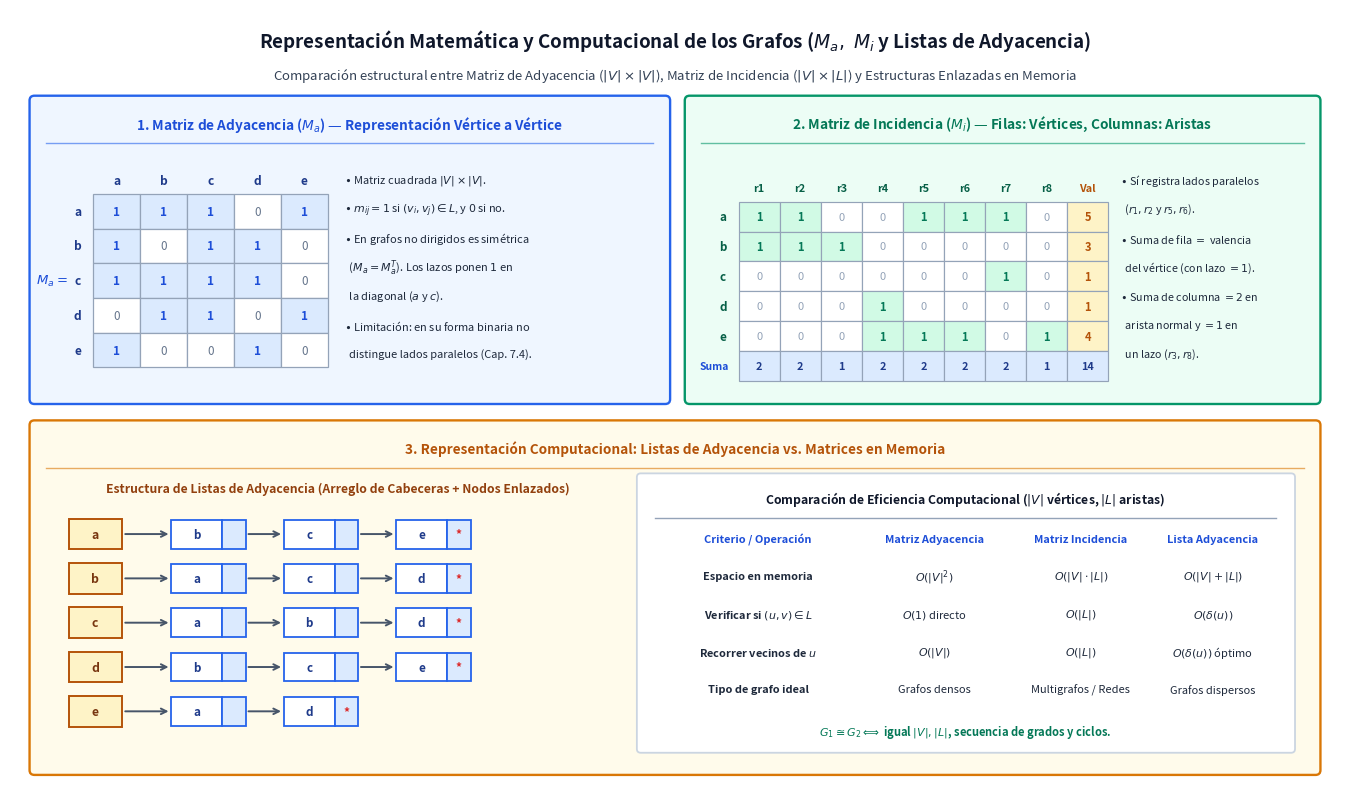

Recreate this plot in Python. (Note: this script raises an exception after producing the figure.)
import os
import matplotlib.pyplot as plt
import matplotlib.patches as patches


def draw_panel(ax, x, y, w, h, title, bg_color, border_color, title_color):
    rect = patches.FancyBboxPatch(
        (x, y), w, h,
        boxstyle="round,pad=0.05",
        facecolor=bg_color,
        edgecolor=border_color,
        linewidth=1.7
    )
    ax.add_patch(rect)
    ax.text(
        x + w / 2, y + h - 0.24, title,
        ha='center', va='center',
        fontsize=9.8, fontweight='bold', color=title_color
    )
    ax.plot([x + 0.12, x + w - 0.12], [y + h - 0.44, y + h - 0.44], color=border_color, linewidth=1.0, alpha=0.6)


def main():
    fig, ax = plt.subplots(figsize=(13.6, 8.2), dpi=180)
    ax.set_xlim(0, 13.6)
    ax.set_ylim(0, 8.2)
    ax.axis('off')

    # Main Title
    ax.text(
        6.8, 7.88,
        r"Representación Matemática y Computacional de los Grafos ($M_a,\; M_i$ y Listas de Adyacencia)",
        ha='center', va='center', fontsize=13.5, fontweight='bold', color='#0f172a'
    )
    ax.text(
        6.8, 7.52,
        r"Comparación estructural entre Matriz de Adyacencia ($|V|\times|V|$), Matriz de Incidencia ($|V|\times|L|$) y Estructuras Enlazadas en Memoria",
        ha='center', va='center', fontsize=9.5, color='#334155'
    )

    # Panel 1: Matriz de Adyacencia (Top-Left) - Ejemplo 7.7 Jiménez Murillo
    draw_panel(ax, 0.25, 4.15, 6.45, 3.1, r"1. Matriz de Adyacencia ($M_a$) — Representación Vértice a Vértice", '#eff6ff', '#2563eb', '#1d4ed8')
    # Draw 5x5 matrix from Ejemplo 7.7
    v_lbls = ["a", "b", "c", "d", "e"]
    ma = [
        [1, 1, 1, 0, 1],
        [1, 0, 1, 1, 0],
        [1, 1, 1, 1, 0],
        [0, 1, 1, 0, 1],
        [1, 0, 0, 1, 0],
    ]
    mx0, my0 = 0.85, 4.48
    cw, ch = 0.48, 0.36
    ax.text(mx0 - 0.42, my0 + 2.5 * ch, r"$M_a=$", ha='center', va='center', fontsize=9.5, fontweight='bold', color='#1d4ed8')
    for i in range(5):
        ax.text(mx0 + (i + 0.5) * cw, my0 + 5 * ch + 0.14, v_lbls[i], ha='center', va='center', fontsize=8.6, fontweight='bold', color='#1e3a8a')
        ax.text(mx0 - 0.16, my0 + (4.5 - i) * ch, v_lbls[i], ha='center', va='center', fontsize=8.6, fontweight='bold', color='#1e3a8a')
        for j in range(5):
            val = ma[i][j]
            cx = mx0 + j * cw
            cy = my0 + (4 - i) * ch
            bg_c = '#dbeafe' if val == 1 else '#ffffff'
            ax.add_patch(patches.Rectangle((cx, cy), cw, ch, facecolor=bg_c, edgecolor='#94a3b8', linewidth=0.9))
            ax.text(cx + cw / 2, cy + ch / 2, str(val), ha='center', va='center', fontsize=8.4,
                    fontweight='bold' if val == 1 else 'normal', color='#1d4ed8' if val == 1 else '#64748b')

    ma_notes = [
        r"$\bullet$ Matriz cuadrada $|V| \times |V|$.",
        r"$\bullet$ $m_{ij} = 1$ si $(v_i, v_j) \in L$, y $0$ si no.",
        r"$\bullet$ En grafos no dirigidos es simétrica",
        r"  ($M_a = M_a^T$). Los lazos ponen $1$ en",
        r"  la diagonal ($a$ y $c$).",
        r"$\bullet$ Limitación: en su forma binaria no",
        r"  distingue lados paralelos (Cap. 7.4)."
    ]
    for idx, mn in enumerate(ma_notes):
        ax.text(3.42, 6.42 - idx * 0.30, mn, ha='left', va='center', fontsize=7.95, color='#1e293b')

    # Panel 2: Matriz de Incidencia (Top-Right) - Ejemplo 7.8 Jiménez Murillo
    draw_panel(ax, 6.95, 4.15, 6.4, 3.1, r"2. Matriz de Incidencia ($M_i$) — Filas: Vértices, Columnas: Aristas", '#ecfdf5', '#059669', '#047857')
    r_lbls = ["r1", "r2", "r3", "r4", "r5", "r6", "r7", "r8", "Val"]
    mi = [
        [1, 1, 0, 0, 1, 1, 1, 0, 5],
        [1, 1, 1, 0, 0, 0, 0, 0, 3],
        [0, 0, 0, 0, 0, 0, 1, 0, 1],
        [0, 0, 0, 1, 0, 0, 0, 0, 1],
        [0, 0, 0, 1, 1, 1, 0, 1, 4],
    ]
    col_sums = [2, 2, 1, 2, 2, 2, 2, 1, 14]
    ix0, iy0 = 7.45, 4.65
    icw, ich = 0.42, 0.31
    for c_i, rl in enumerate(r_lbls):
        ax.text(ix0 + (c_i + 0.5) * icw, iy0 + 5 * ich + 0.14, rl, ha='center', va='center',
                fontsize=7.8, fontweight='bold', color='#b45309' if c_i == 8 else '#065f46')
    for r_i in range(5):
        ax.text(ix0 - 0.16, iy0 + (4.5 - r_i) * ich, v_lbls[r_i], ha='center', va='center', fontsize=8.4, fontweight='bold', color='#065f46')
        for c_i in range(9):
            val = mi[r_i][c_i]
            cx = ix0 + c_i * icw
            cy = iy0 + (4 - r_i) * ich
            bg_c = '#fef3c7' if c_i == 8 else ('#d1fae5' if val == 1 else '#ffffff')
            ax.add_patch(patches.Rectangle((cx, cy), icw, ich, facecolor=bg_c, edgecolor='#94a3b8', linewidth=0.85))
            ax.text(cx + icw / 2, cy + ich / 2, str(val), ha='center', va='center', fontsize=8.0,
                    fontweight='bold' if (val >= 1 or c_i == 8) else 'normal',
                    color='#b45309' if c_i == 8 else ('#047857' if val == 1 else '#94a3b8'))
    # Bottom sum row
    ax.text(ix0 - 0.25, iy0 - 0.5 * ich, "Suma", ha='center', va='center', fontsize=7.5, fontweight='bold', color='#1d4ed8')
    for c_i, s_val in enumerate(col_sums):
        cx = ix0 + c_i * icw
        cy = iy0 - ich
        ax.add_patch(patches.Rectangle((cx, cy), icw, ich, facecolor='#dbeafe', edgecolor='#94a3b8', linewidth=0.85))
        ax.text(cx + icw / 2, cy + ich / 2, str(s_val), ha='center', va='center', fontsize=7.8, fontweight='bold', color='#1e3a8a')

    mi_notes = [
        r"$\bullet$ Sí registra lados paralelos",
        r"  ($r_1, r_2$ y $r_5, r_6$).",
        r"$\bullet$ Suma de fila $=$ valencia",
        r"  del vértice (con lazo $=1$).",
        r"$\bullet$ Suma de columna $= 2$ en",
        r"  arista normal y $= 1$ en",
        r"  un lazo ($r_3, r_8$)."
    ]
    for idx, mn in enumerate(mi_notes):
        ax.text(11.35, 6.42 - idx * 0.30, mn, ha='left', va='center', fontsize=7.75, color='#1e293b')

    # Panel 3: Representación Computacional (Listas de Adyacencia y Complejidad) - Bottom
    draw_panel(ax, 0.25, 0.3, 13.1, 3.58, "3. Representación Computacional: Listas de Adyacencia vs. Matrices en Memoria", '#fffbeb', '#d97706', '#b45309')

    # Draw Adjacency List visual on left side of Panel 3
    ax.text(3.35, 3.22, "Estructura de Listas de Adyacencia (Arreglo de Cabeceras + Nodos Enlazados)", ha='center', va='center', fontsize=8.8, fontweight='bold', color='#92400e')
    adj_data = [
        ("a", ["b", "c", "e"]),
        ("b", ["a", "c", "d"]),
        ("c", ["a", "b", "d"]),
        ("d", ["b", "c", "e"]),
        ("e", ["a", "d"]),
    ]
    for r_i, (head_v, nbrs) in enumerate(adj_data):
        ry = 2.75 - r_i * 0.46
        # Header cell
        ax.add_patch(patches.Rectangle((0.6, ry - 0.16), 0.55, 0.32, facecolor='#fef3c7', edgecolor='#b45309', lw=1.4))
        ax.text(0.87, ry, head_v, ha='center', va='center', fontsize=8.8, fontweight='bold', color='#78350f')
        prev_x = 1.15
        for n_idx, nb in enumerate(nbrs):
            nx = 1.65 + n_idx * 1.15
            ax.annotate("", xy=(nx, ry), xytext=(prev_x, ry), arrowprops=dict(arrowstyle="->", color='#475569', lw=1.4))
            ax.add_patch(patches.Rectangle((nx, ry - 0.15), 0.52, 0.30, facecolor='#ffffff', edgecolor='#2563eb', lw=1.3))
            ax.add_patch(patches.Rectangle((nx + 0.52, ry - 0.15), 0.24, 0.30, facecolor='#dbeafe', edgecolor='#2563eb', lw=1.3))
            ax.text(nx + 0.26, ry, nb, ha='center', va='center', fontsize=8.4, fontweight='bold', color='#1e3a8a')
            nxt_sym = "*" if n_idx == len(nbrs) - 1 else ""
            ax.text(nx + 0.64, ry, nxt_sym, ha='center', va='center', fontsize=8.5, fontweight='bold', color='#dc2626')
            prev_x = nx + 0.76

    # Comparison table on right side of Panel 3
    t_box = patches.FancyBboxPatch((6.45, 0.52), 6.65, 2.82, boxstyle="round,pad=0.04", facecolor='#ffffff', edgecolor='#cbd5e1', lw=1.3)
    ax.add_patch(t_box)
    ax.text(9.77, 3.12, "Comparación de Eficiencia Computacional ($|V|$ vértices, $|L|$ aristas)", ha='center', va='center', fontsize=8.8, fontweight='bold', color='#0f172a')
    ax.plot([6.6, 12.95], [2.92, 2.92], color='#94a3b8', lw=1.0)

    comp_rows = [
        ("Criterio / Operación", "Matriz Adyacencia", "Matriz Incidencia", "Lista Adyacencia"),
        ("Espacio en memoria", r"$O(|V|^2)$", r"$O(|V| \cdot |L|)$", r"$O(|V| + |L|)$"),
        (r"Verificar si $(u,v) \in L$", r"$O(1)$ directo", r"$O(|L|)$", r"$O(\delta(u))$"),
        ("Recorrer vecinos de $u$", r"$O(|V|)$", r"$O(|L|)$", r"$O(\delta(u))$ óptimo"),
        ("Tipo de grafo ideal", "Grafos densos", "Multigrafos / Redes", "Grafos dispersos"),
        ("Detección de Isomorfismo", r"$G_1 \cong G_2 \Longleftrightarrow$ igual $|V|, |L|$, secuencia de grados y ciclos.", "", "")
    ]
    cx_cols = [7.65, 9.45, 10.95, 12.3]
    for r_i, row in enumerate(comp_rows):
        ry = 2.70 - r_i * 0.39
        if r_i == 5:
            ax.text(9.77, ry - 0.05, row[1], ha='center', va='center', fontsize=8.0, fontweight='bold', color='#047857')
        else:
            for c_i, val in enumerate(row):
                w_f = 'bold' if (r_i == 0 or c_i == 0) else 'normal'
                c_f = '#1d4ed8' if r_i == 0 else '#1e293b'
                ax.text(cx_cols[c_i], ry, val, ha='center', va='center', fontsize=7.95, fontweight=w_f, color=c_f)

    plt.tight_layout()
    out_path = os.path.join(os.path.dirname(os.path.abspath(__file__)), "representacion-matematica-y-computacional-grafos.png")
    plt.savefig(out_path, dpi=180, bbox_inches='tight', facecolor='white')
    plt.close()


if __name__ == "__main__":
    main()
